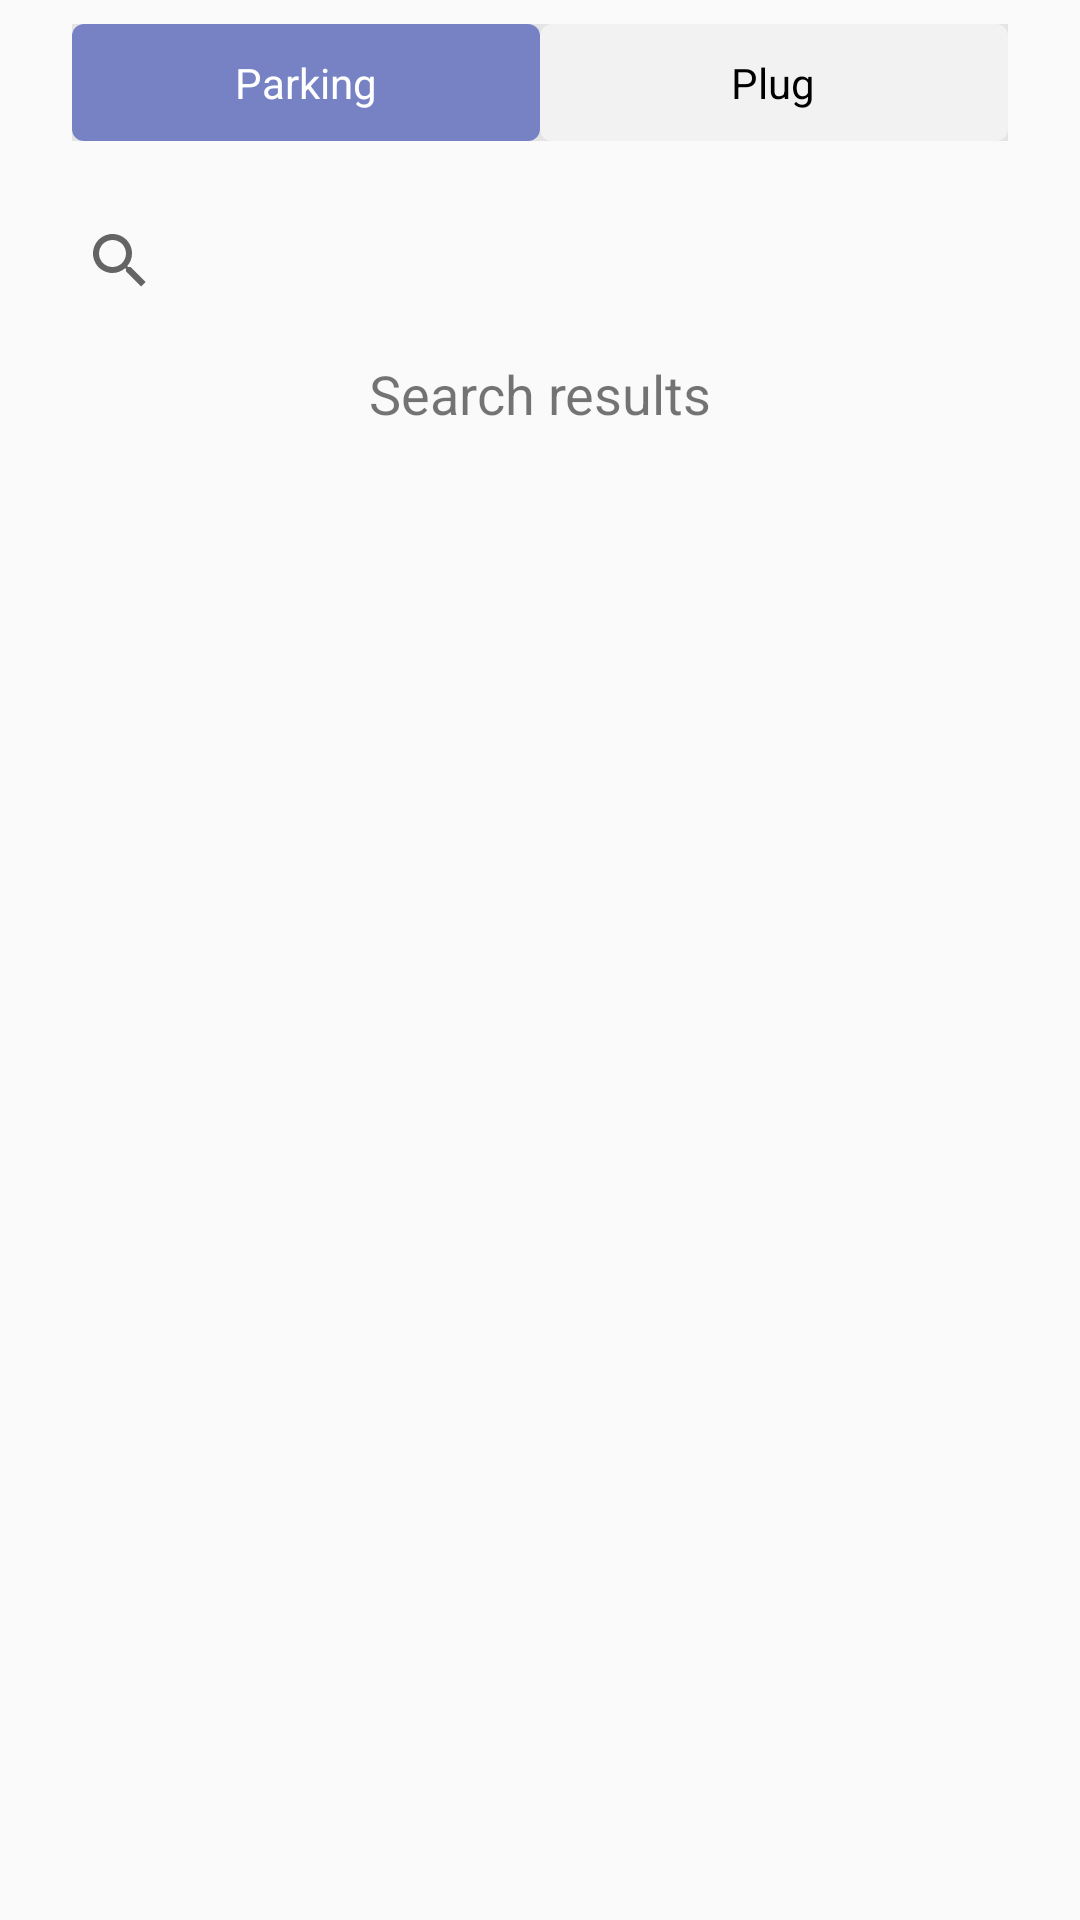

Layout XML and referenced resources for this Android screen:
<!-- AndroidManifest.xml: application theme AppTheme -->
<!-- res/layout/activity_search.xml -->
<?xml version="1.0" encoding="utf-8"?>
<LinearLayout xmlns:android="http://schemas.android.com/apk/res/android"
    xmlns:tools="http://schemas.android.com/tools"
    xmlns:app="http://schemas.android.com/apk/res-auto"
    android:id="@+id/activity_search"
    android:layout_width="match_parent"
    android:layout_height="match_parent"
    android:paddingBottom="@dimen/activity_vertical_margin"
    android:paddingLeft="@dimen/activity_horizontal_margin"
    android:paddingRight="@dimen/activity_horizontal_margin"

    android:orientation="vertical">

    <RadioGroup
        android:layout_width="match_parent"
        android:layout_height="wrap_content"
        android:orientation="horizontal"
        android:background="#bbdddddd"
        android:layout_margin="8dp">

        <RadioButton
            android:text="@string/title_parking"
            android:layout_width="match_parent"
            android:layout_height="wrap_content"
            android:id="@+id/radioButton"
            android:layout_weight="1"
            android:checked="true"
            android:gravity="center"
            android:button="@android:color/transparent"
            android:background="@drawable/selector_rect_normal"
            android:padding="10dp"
            android:textColor="@drawable/selector_text_normal"/>

        <RadioButton
            android:text="@string/title_plug"
            android:layout_width="match_parent"
            android:layout_height="wrap_content"
            android:id="@+id/radioButton2"
            android:layout_weight="1"
            android:gravity="center"
            android:button="@android:color/transparent"
            android:background="@drawable/selector_rect_normal"
            android:padding="10dp"
            android:textColor="@drawable/selector_text_normal"/>
    </RadioGroup>

    <SearchView
        android:id="@+id/search"
        android:layout_width="match_parent"
        android:layout_height="wrap_content"
        android:layout_alignParentTop="true"
        android:layout_alignParentLeft="true"
        android:layout_alignParentStart="true"
        android:layout_marginTop="8dp"
        android:focusable="true"
        android:queryHint="@string/hint_search_region">
    </SearchView>

    <TextView
        android:layout_width="match_parent"
        android:layout_height="wrap_content"
        android:text="@string/title_search_result"
        android:textSize="18sp"
        android:layout_marginTop="8dp"
        android:layout_margin="8dp"
        android:textAlignment="center" />

</LinearLayout>
<!-- resources referenced by this layout -->
<resources>
  <dimen name="activity_horizontal_margin">16dp</dimen>
  <dimen name="activity_vertical_margin">16dp</dimen>
  <!-- drawable selector_rect_normal (drawable) -->
  <?xml version="1.0" encoding="utf-8"?>
  <selector xmlns:android="http://schemas.android.com/apk/res/android">
      <item android:state_pressed="true">
          <shape>
              <solid android:color="@color/colorAlphaCheck" />
              <corners android:radius="4dp" />
          </shape>
      </item>
      <item android:state_checked="true">
          <shape>
              <solid android:color="@color/colorAlphaCheck" />
              <corners android:radius="4dp" />
          </shape>
      </item>
      <item android:state_checked="false">
          <shape>
              <solid android:color="@color/colorAlphaNormal" />
              <corners android:radius="4dp" />
          </shape>
      </item>
  </selector>
  <!-- drawable selector_text_normal (drawable) -->
  <?xml version="1.0" encoding="utf-8"?>
  <selector xmlns:android="http://schemas.android.com/apk/res/android">
      <item android:state_checked="true"
          android:color="@android:color/white" />
      <item android:state_focused="true"
          android:color="@android:color/white" /> 
      <item android:state_checked="false"
          android:color="@android:color/black" />
  </selector>
  <string name="hint_search_region">Enter region or address</string>
  <string name="title_parking">Parking</string>
  <string name="title_plug">Plug</string>
  <string name="title_search_result">Search results</string>
  <style name="AppTheme" parent="Theme.AppCompat.Light.DarkActionBar">
          
          <item name="colorPrimary">@color/colorPrimary</item>
          <item name="colorPrimaryDark">@color/colorPrimaryDark</item>
          <item name="colorAccent">@color/colorAccent</item>
      </style>
  <color name="colorAlphaCheck">#AA3F51B5</color>
  <color name="colorAlphaNormal">#AAFAFAFA</color>
  <color name="colorPrimary">#3F51B5</color>
  <color name="colorPrimaryDark">#303F9F</color>
  <color name="colorAccent">#FF4081</color>
</resources>
